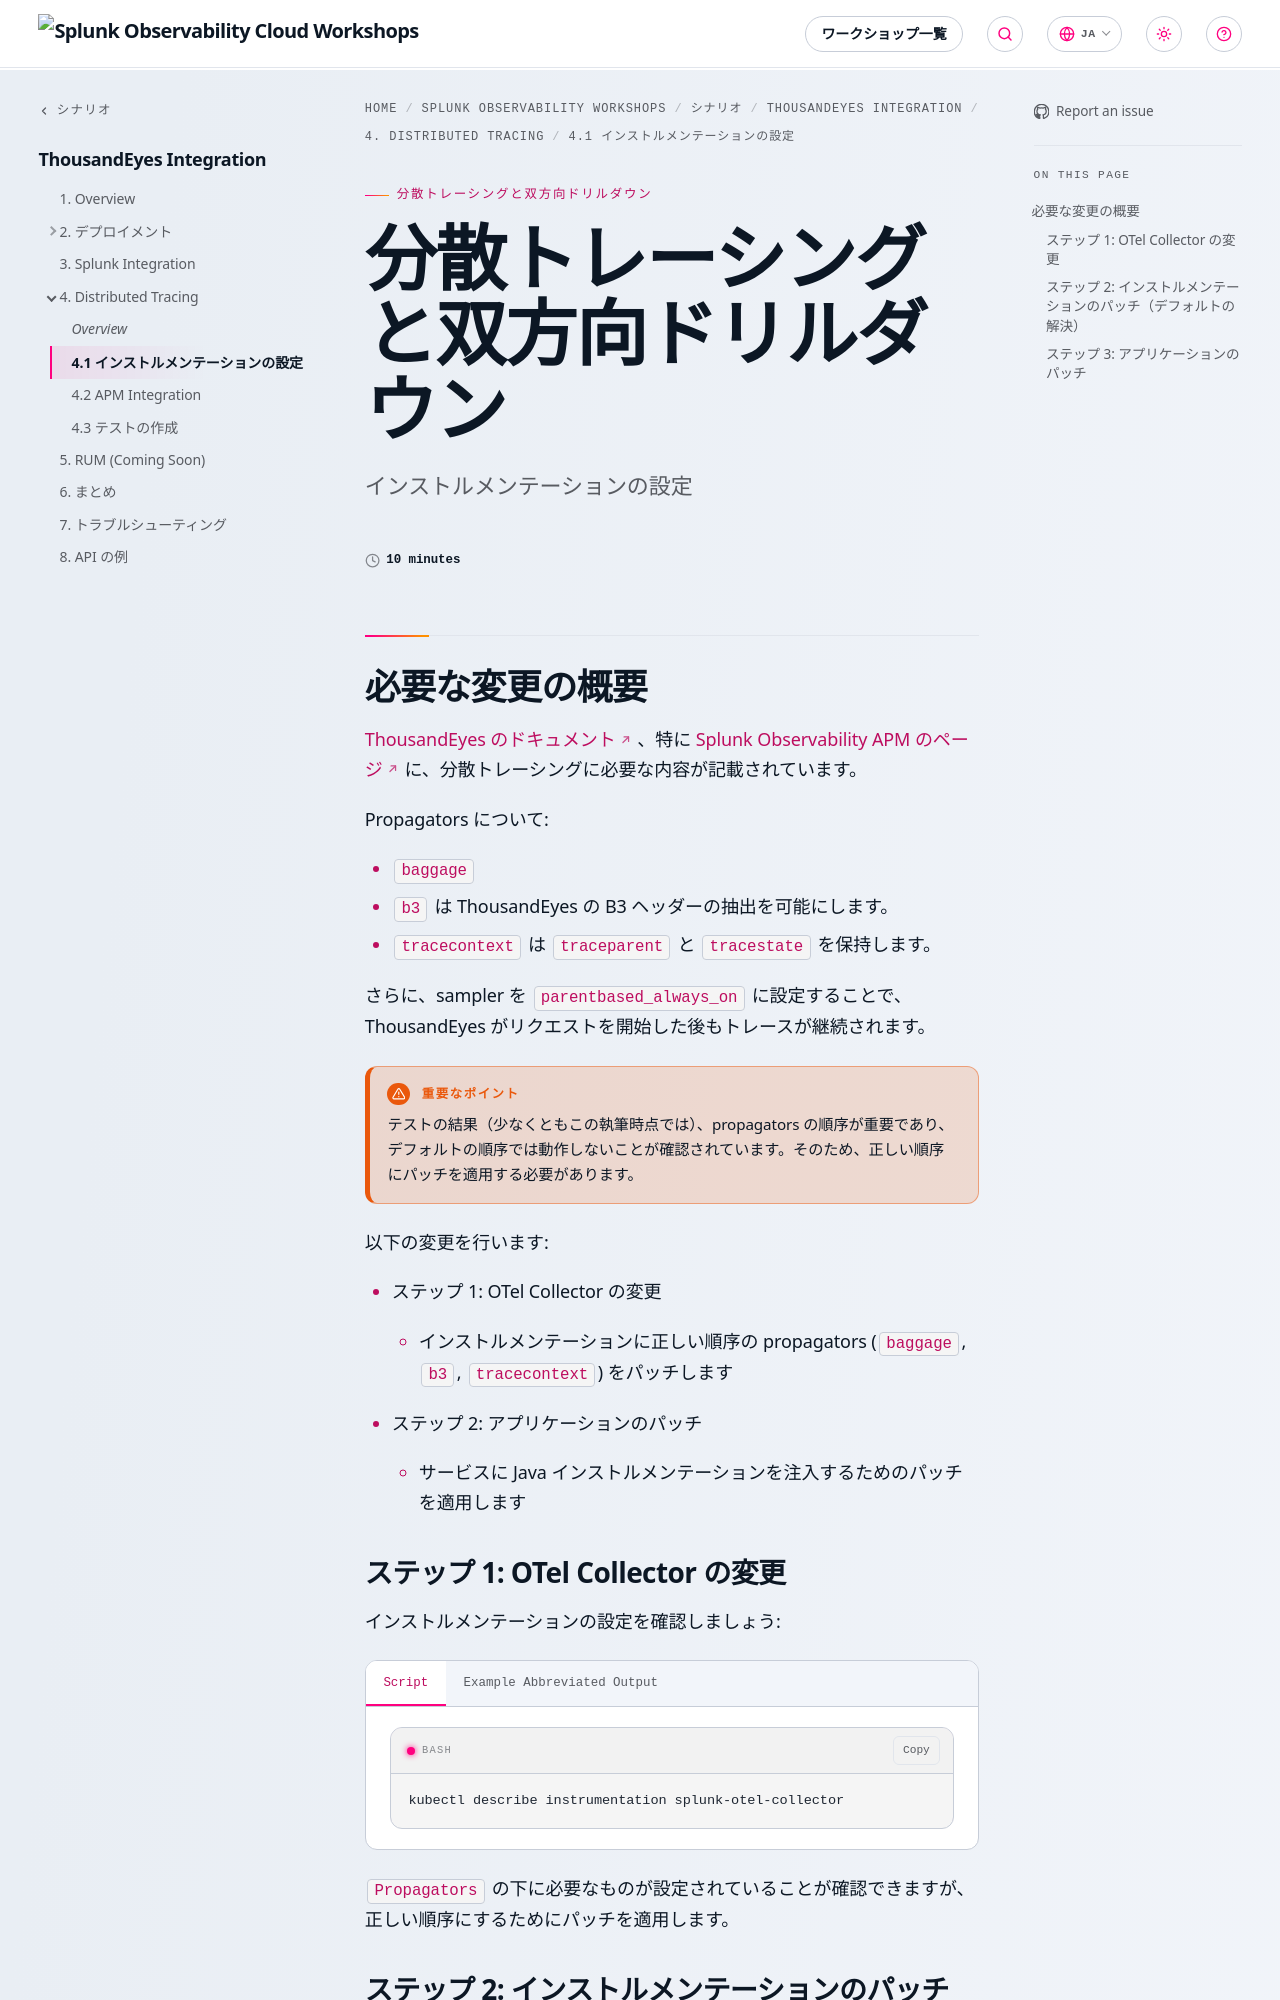

repository: splunk/observability-workshop · page: ja/scenarios/thousandeyes-integration/4-distributed-tracing/1_configure_instrumentation/index.html · generator: mkdocs

---
title: 分散トレーシングと双方向ドリルダウン
linkTitle: 4.1 インストルメンテーションの設定
weight: 1
time: 10 minutes
description: インストルメンテーションの設定
---

## 必要な変更の概要

[ThousandEyes のドキュメント](https://docs.thousandeyes.com/product-documentation/integration-guides/custom-built-integrations/distributed-tracing)、特に [Splunk Observability APM のページ](https://docs.thousandeyes.com/product-documentation/integration-guides/custom-built-integrations/distributed-tracing/distributed-tracing-splunk-apm) に、分散トレーシングに必要な内容が記載されています。

Propagators について:

- `baggage`
- `b3` は ThousandEyes の B3 ヘッダーの抽出を可能にします。
- `tracecontext` は `traceparent` と `tracestate` を保持します。

さらに、sampler を `parentbased_always_on` に設定することで、ThousandEyes がリクエストを開始した後もトレースが継続されます。

{{% notice title="重要なポイント" style="warning" %}}
テストの結果（少なくともこの執筆時点では）、propagators の順序が重要であり、デフォルトの順序では動作しないことが確認されています。そのため、正しい順序にパッチを適用する必要があります。
{{% /notice %}}

以下の変更を行います:
- ステップ 1: OTel Collector の変更
  - インストルメンテーションに正しい順序の propagators (`baggage`, `b3`, `tracecontext`) をパッチします
- ステップ 2: アプリケーションのパッチ
  - サービスに Java インストルメンテーションを注入するためのパッチを適用します

### ステップ 1: OTel Collector の変更

インストルメンテーションの設定を確認しましょう:

{{< tabs >}}
{{% tab title="Script" %}}

```bash
kubectl describe instrumentation splunk-otel-collector
```

{{% /tab %}}
{{% tab title="Example Abbreviated Output" %}}

```text
Name:         splunk-otel-collector
Namespace:    default
Labels:       app=splunk-otel-collector
...
Spec:
...
  Propagators:
    tracecontext
    baggage
    b3
...
```

{{% /tab %}}
{{< /tabs >}}

`Propagators` の下に必要なものが設定されていることが確認できますが、正しい順序にするためにパッチを適用します。

### ステップ 2: インストルメンテーションのパッチ（デフォルトの解決）

ここではパッチで対応しますが、将来のアップグレードでこの変更は失われます。正しい方法は `values.yaml` ファイルを更新して、常にこの設定が適用されるようにすることです。

{{< tabs >}}
{{% tab title="Script" %}}

```bash
kubectl patch instrumentation splunk-otel-collector \
  --type=merge \
  -p '{
    "spec": {
      "propagators": ["baggage", "b3", "tracecontext"],
      "sampler": {
        "type": "parentbased_always_on"
      }
    }
  }'
```

{{% /tab %}}
{{% tab title="Example Output" %}}

```text
instrumentation.opentelemetry.io/splunk-otel-collector patched
```

{{% /tab %}}
{{< /tabs >}}

Propagators が正しい順序になっていること、および sampler が追加されていることを確認できます:
{{< tabs >}}
{{% tab title="Script" %}}

```bash
kubectl describe instrumentation splunk-otel-collector
```

{{% /tab %}}
{{% tab title="Example Abbreviated Output" %}}

```text
Name:         splunk-otel-collector
Namespace:    default
Labels:       app=splunk-otel-collector
...
Spec:
...
  Propagators:
    baggage
    b3
    tracecontext
  ...
  Sampler:
    Type:  parentbased_always_on
...
```

{{% /tab %}}
{{< /tabs >}}
